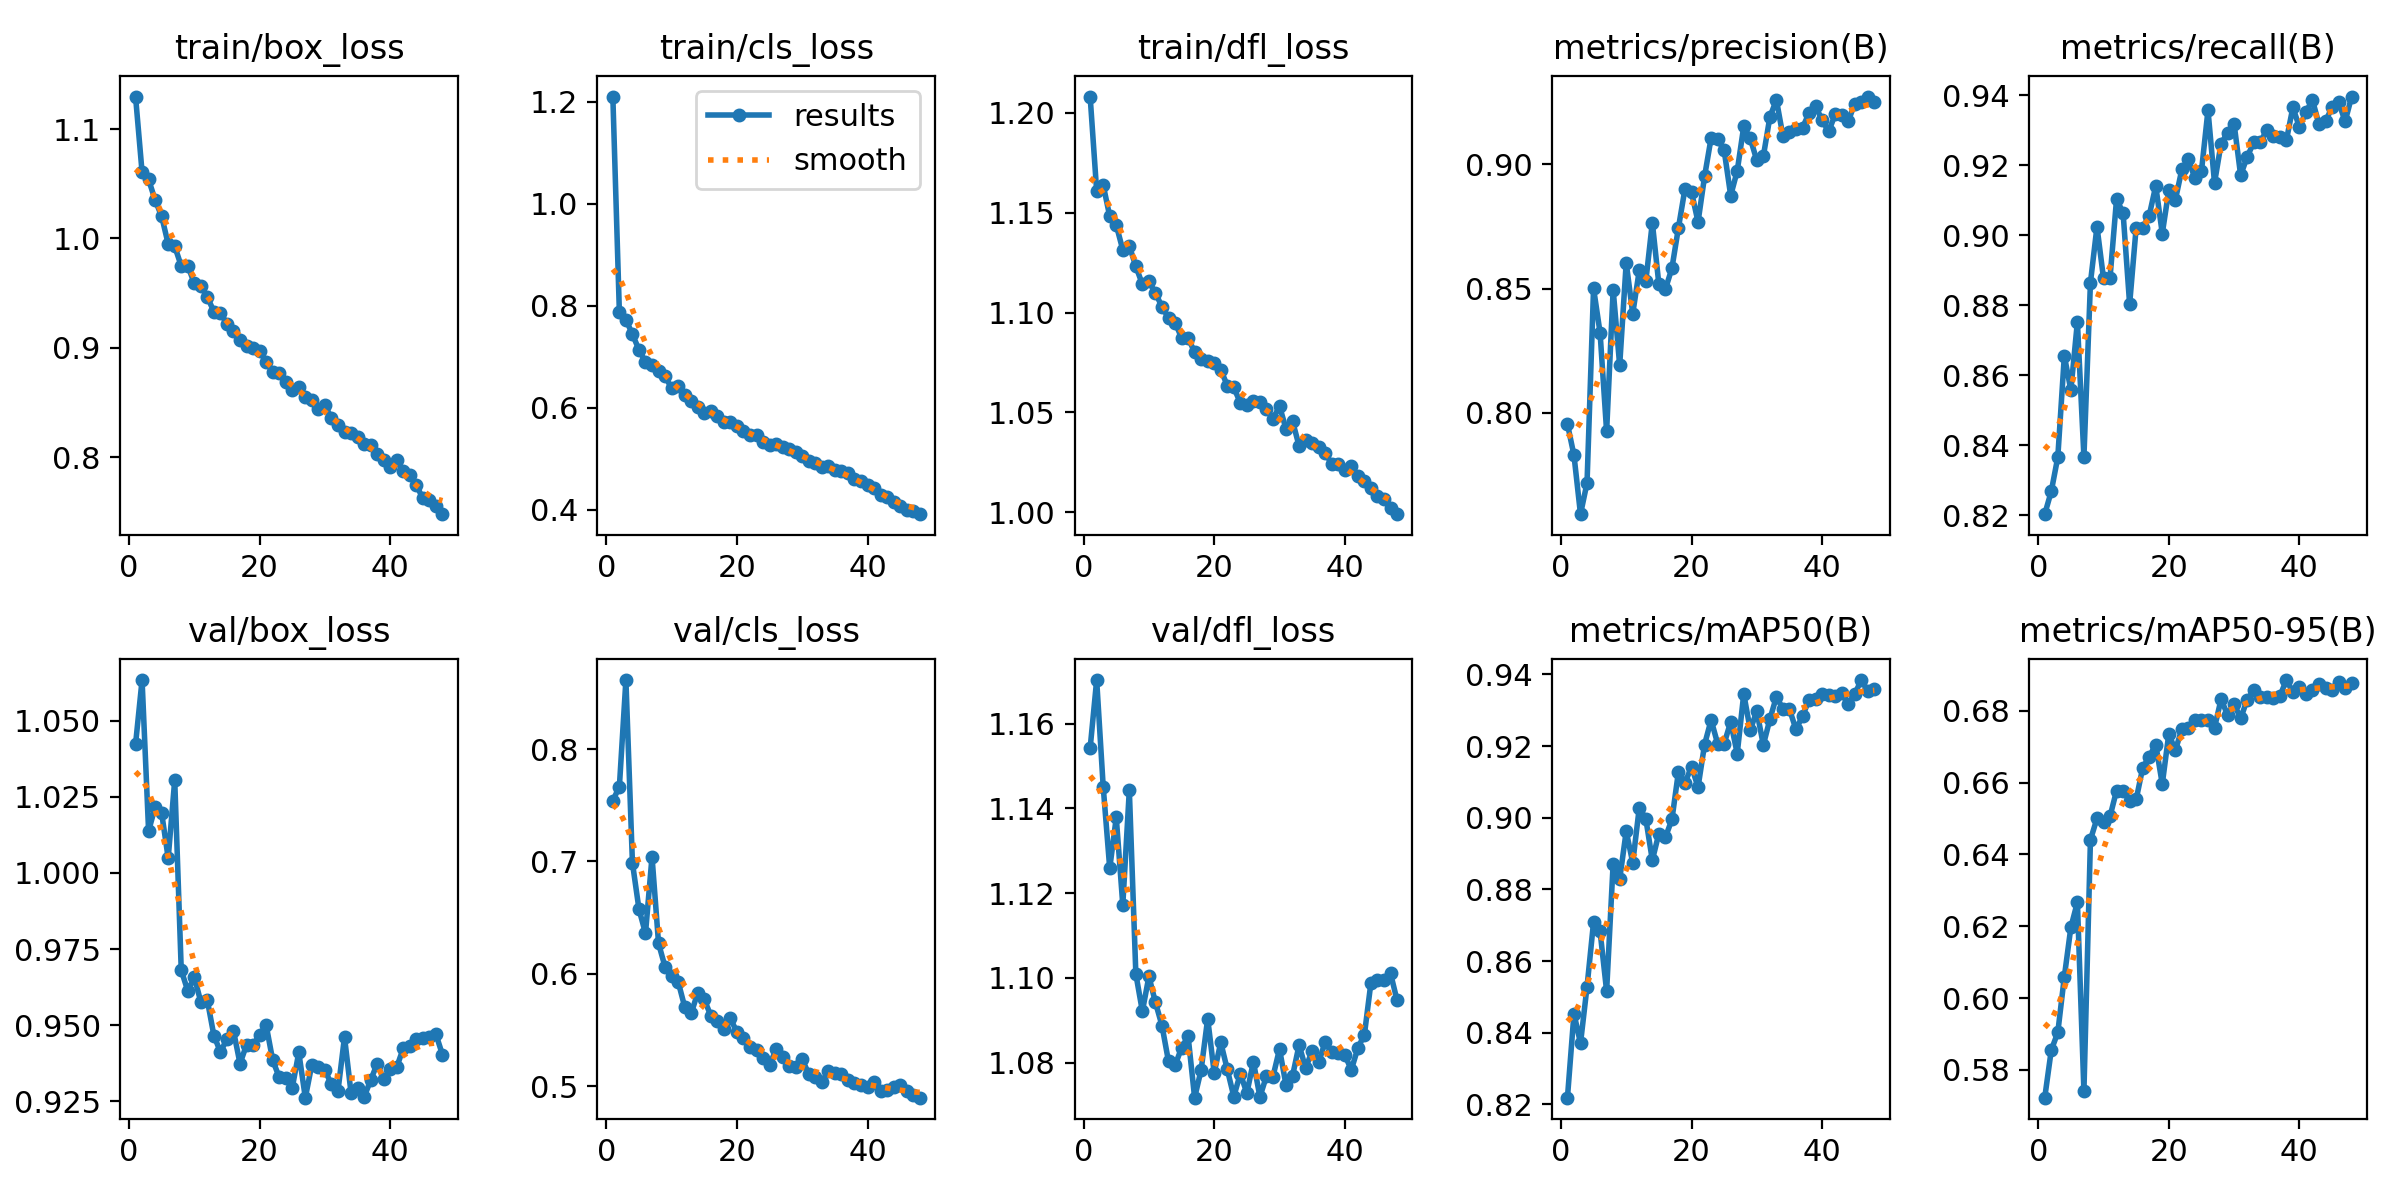

The file beside this chart, header and first rows:
epoch, time, train/box_loss, train/cls_loss, train/dfl_loss, metrics/precision(B), metrics/recall(B), metrics/mAP50(B), metrics/mAP50-95(B), val/box_loss, val/cls_loss, val/dfl_loss, lr/pg0, lr/pg1, lr/pg2
1, 41.51, 1.13, 1.211, 1.208, 0.7955, 0.8204, 0.8219, 0.5722, 1.042, 0.7542, 1.154, 0.0003302, 0.0003302, 0.06731
2, 81.14, 1.061, 0.7879, 1.161, 0.783, 0.8269, 0.8453, 0.5855, 1.063, 0.7664, 1.17, 0.0006504, 0.0006504, 0.0343
3, 120.6, 1.054, 0.7728, 1.164, 0.7592, 0.8366, 0.837, 0.5904, 1.014, 0.8614, 1.145, 0.0009574, 0.0009574, 0.001275
4, 159.8, 1.035, 0.744, 1.148, 0.7718, 0.8656, 0.8528, 0.6059, 1.022, 0.6987, 1.126, 0.0009406, 0.0009406, 0.0009406
5, 199, 1.02, 0.7137, 1.144, 0.8501, 0.8558, 0.8709, 0.6197, 1.02, 0.6575, 1.138, 0.0009208, 0.0009208, 0.0009208
6, 238.2, 0.995, 0.6898, 1.131, 0.8322, 0.8753, 0.8683, 0.6267, 1.005, 0.6359, 1.117, 0.000901, 0.000901, 0.000901
7, 277.3, 0.9929, 0.6831, 1.133, 0.7925, 0.8367, 0.8516, 0.574, 1.03, 0.7042, 1.144, 0.0008812, 0.0008812, 0.0008812
8, 316.5, 0.9748, 0.6715, 1.123, 0.8496, 0.8865, 0.8872, 0.6441, 0.968, 0.6269, 1.101, 0.0008614, 0.0008614, 0.0008614
9, 355.8, 0.975, 0.662, 1.114, 0.8191, 0.9025, 0.8829, 0.65, 0.9613, 0.606, 1.092, 0.0008416, 0.0008416, 0.0008416
10, 394.8, 0.959, 0.6379, 1.116, 0.8604, 0.8877, 0.8962, 0.6489, 0.9657, 0.5984, 1.1, 0.0008218, 0.0008218, 0.0008218
11, 434.1, 0.9566, 0.6434, 1.11, 0.84, 0.8879, 0.8874, 0.6506, 0.9576, 0.5929, 1.094, 0.000802, 0.000802, 0.000802
12, 473.3, 0.9463, 0.6244, 1.103, 0.8574, 0.9104, 0.9028, 0.6578, 0.9581, 0.5706, 1.089, 0.0007822, 0.0007822, 0.0007822
13, 512.5, 0.9332, 0.6138, 1.097, 0.8529, 0.9063, 0.8997, 0.6576, 0.9466, 0.5647, 1.08, 0.0007624, 0.0007624, 0.0007624
14, 551.7, 0.9317, 0.6021, 1.095, 0.8766, 0.8803, 0.8882, 0.6548, 0.9412, 0.5831, 1.079, 0.0007426, 0.0007426, 0.0007426
15, 590.8, 0.9222, 0.5903, 1.087, 0.8518, 0.9022, 0.8956, 0.6553, 0.9455, 0.5772, 1.083, 0.0007228, 0.0007228, 0.0007228
16, 629.9, 0.9158, 0.5927, 1.087, 0.8498, 0.9022, 0.8945, 0.6641, 0.9482, 0.5627, 1.086, 0.000703, 0.000703, 0.000703
17, 669.2, 0.907, 0.5831, 1.08, 0.8582, 0.9056, 0.8995, 0.6672, 0.9374, 0.5575, 1.072, 0.0006832, 0.0006832, 0.0006832
18, 708.5, 0.9021, 0.5714, 1.077, 0.8745, 0.9141, 0.9129, 0.6706, 0.9436, 0.5507, 1.078, 0.0006634, 0.0006634, 0.0006634
19, 747.9, 0.8996, 0.5713, 1.076, 0.8902, 0.9005, 0.9097, 0.6596, 0.9434, 0.5603, 1.09, 0.0006436, 0.0006436, 0.0006436
20, 787.1, 0.897, 0.5643, 1.075, 0.8889, 0.9129, 0.9143, 0.6736, 0.9469, 0.5479, 1.078, 0.0006238, 0.0006238, 0.0006238
21, 826.2, 0.8871, 0.5544, 1.071, 0.8768, 0.9101, 0.9085, 0.669, 0.95, 0.5425, 1.085, 0.000604, 0.000604, 0.000604
22, 865.4, 0.878, 0.5461, 1.063, 0.8952, 0.9189, 0.9204, 0.675, 0.9385, 0.5347, 1.078, 0.0005842, 0.0005842, 0.0005842
23, 904.6, 0.8772, 0.5458, 1.063, 0.9106, 0.9217, 0.9273, 0.6753, 0.9329, 0.5323, 1.072, 0.0005644, 0.0005644, 0.0005644
24, 943.9, 0.8687, 0.5324, 1.055, 0.9101, 0.9163, 0.9207, 0.6774, 0.9327, 0.525, 1.077, 0.0005446, 0.0005446, 0.0005446
25, 983, 0.8611, 0.5266, 1.054, 0.9057, 0.9183, 0.9207, 0.6774, 0.9295, 0.5188, 1.073, 0.0005248, 0.0005248, 0.0005248
26, 1022, 0.8642, 0.5281, 1.055, 0.8875, 0.9357, 0.9267, 0.6775, 0.941, 0.5327, 1.08, 0.000505, 0.000505, 0.000505
27, 1061, 0.8553, 0.5219, 1.055, 0.8973, 0.915, 0.9179, 0.6753, 0.9262, 0.5259, 1.072, 0.0004852, 0.0004852, 0.0004852
28, 1101, 0.8519, 0.5192, 1.052, 0.9153, 0.9261, 0.9346, 0.6832, 0.9371, 0.518, 1.077, 0.0004654, 0.0004654, 0.0004654
29, 1140, 0.8438, 0.5139, 1.047, 0.9104, 0.9294, 0.9245, 0.6789, 0.9362, 0.5172, 1.077, 0.0004456, 0.0004456, 0.0004456
30, 1179, 0.8474, 0.5051, 1.053, 0.9016, 0.9318, 0.9298, 0.6819, 0.9352, 0.5238, 1.083, 0.0004258, 0.0004258, 0.0004258
31, 1218, 0.8358, 0.4961, 1.042, 0.9033, 0.9172, 0.9203, 0.6779, 0.9306, 0.5108, 1.075, 0.000406, 0.000406, 0.000406
32, 1257, 0.8296, 0.4916, 1.046, 0.9191, 0.9224, 0.9275, 0.6831, 0.9284, 0.5083, 1.077, 0.0003862, 0.0003862, 0.0003862
33, 1296, 0.8233, 0.4839, 1.033, 0.926, 0.9265, 0.9338, 0.6856, 0.9461, 0.5035, 1.084, 0.0003664, 0.0003664, 0.0003664
34, 1335, 0.8218, 0.486, 1.036, 0.9114, 0.9266, 0.9304, 0.6838, 0.9278, 0.5135, 1.079, 0.0003466, 0.0003466, 0.0003466
35, 1375, 0.8183, 0.4781, 1.035, 0.9129, 0.93, 0.9303, 0.6838, 0.9295, 0.512, 1.083, 0.0003268, 0.0003268, 0.0003268
36, 1414, 0.8123, 0.4748, 1.033, 0.9141, 0.9282, 0.9247, 0.6836, 0.9264, 0.511, 1.08, 0.000307, 0.000307, 0.000307
37, 1453, 0.8108, 0.472, 1.03, 0.9148, 0.9281, 0.9284, 0.684, 0.9319, 0.5053, 1.085, 0.0002872, 0.0002872, 0.0002872
38, 1492, 0.8028, 0.46, 1.024, 0.9207, 0.9271, 0.9329, 0.6886, 0.9373, 0.5029, 1.083, 0.0002674, 0.0002674, 0.0002674
39, 1531, 0.7976, 0.4554, 1.024, 0.9234, 0.9365, 0.9332, 0.6853, 0.9322, 0.5006, 1.082, 0.0002476, 0.0002476, 0.0002476
40, 1570, 0.791, 0.4488, 1.021, 0.9179, 0.9308, 0.9345, 0.6865, 0.9355, 0.4993, 1.082, 0.0002278, 0.0002278, 0.0002278
41, 1610, 0.7973, 0.4421, 1.023, 0.9133, 0.9353, 0.9342, 0.6848, 0.9362, 0.5036, 1.078, 0.000208, 0.000208, 0.000208
42, 1649, 0.7872, 0.4294, 1.018, 0.9201, 0.9386, 0.934, 0.6858, 0.9424, 0.4953, 1.083, 0.0001882, 0.0001882, 0.0001882
43, 1687, 0.7836, 0.4251, 1.016, 0.9197, 0.9317, 0.9348, 0.6876, 0.9432, 0.4965, 1.087, 0.0001684, 0.0001684, 0.0001684
44, 1725, 0.7742, 0.4139, 1.012, 0.9174, 0.9325, 0.9316, 0.6863, 0.9454, 0.4994, 1.099, 0.0001486, 0.0001486, 0.0001486
45, 1763, 0.7625, 0.408, 1.008, 0.9245, 0.9366, 0.9345, 0.6858, 0.9459, 0.5006, 1.099, 0.0001288, 0.0001288, 0.0001288
46, 1802, 0.7604, 0.3984, 1.007, 0.9253, 0.9381, 0.9384, 0.6879, 0.9462, 0.4955, 1.099, 0.000109, 0.000109, 0.000109
47, 1840, 0.7557, 0.3978, 1.002, 0.9273, 0.9325, 0.9353, 0.6863, 0.947, 0.4921, 1.101, 8.92e-05, 8.92e-05, 8.92e-05
48, 1878, 0.7479, 0.391, 0.9991, 0.9253, 0.9396, 0.9359, 0.6877, 0.9403, 0.4896, 1.095, 6.94e-05, 6.94e-05, 6.94e-05
